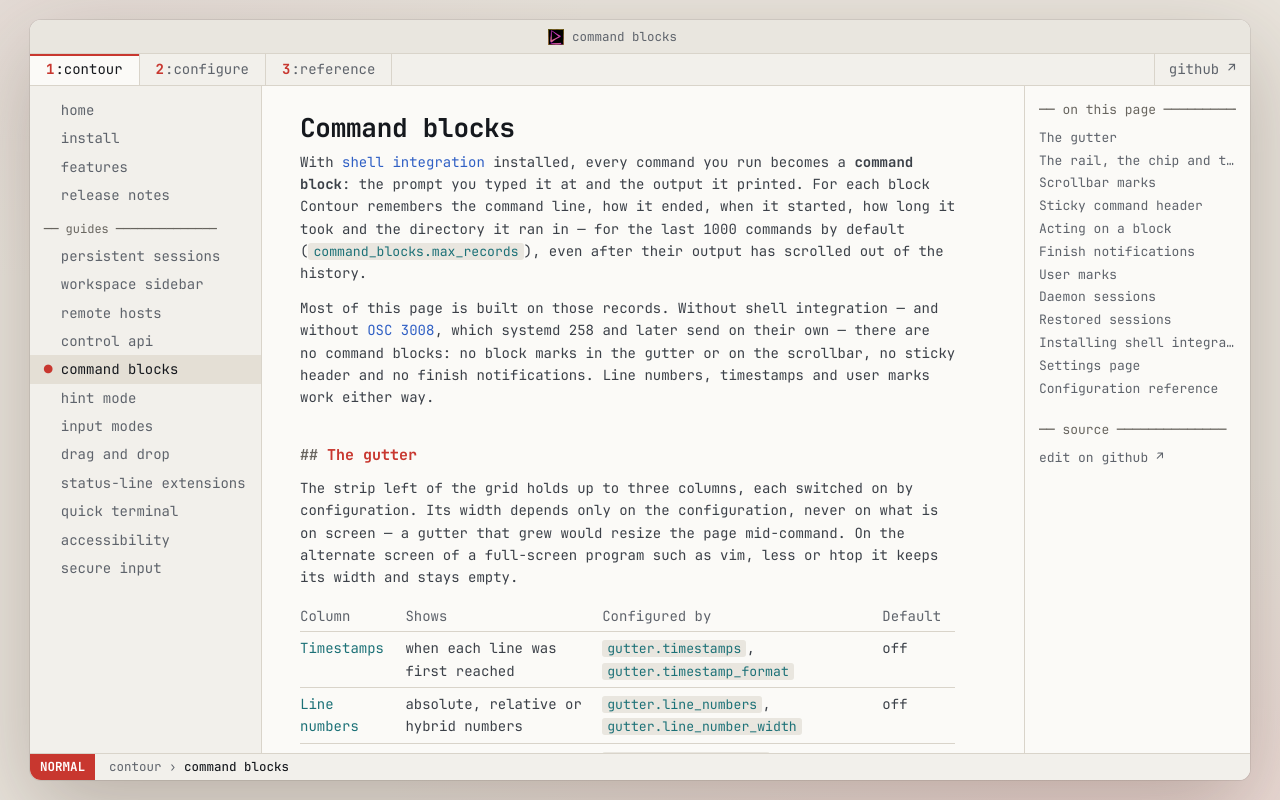

repository: christianparpart/contour · page: demo/command-blocks/index.html · generator: mkdocs

# Command blocks

With [shell integration](../vt-extensions/osc-133-shell-integration.md) installed, every command you
run becomes a **command block**: the prompt you typed it at and the output it printed. For each block
Contour remembers the command line, how it ended, when it started, how long it took and the directory
it ran in — for the last 1000 commands by default (`command_blocks.max_records`), even after their
output has scrolled out of the history.

Most of this page is built on those records. Without shell integration — and without
[OSC 3008](../vt-extensions/osc-3008-context.md), which systemd 258 and later send on their own — there
are no command blocks: no block marks in the gutter or on the scrollbar, no sticky header and no finish
notifications. Line numbers, timestamps and user marks work either way.

## The gutter

The strip left of the grid holds up to three columns, each switched on by configuration. Its width
depends only on the configuration, never on what is on screen — a gutter that grew would resize the
page mid-command. On the alternate screen of a full-screen program such as vim, less or htop it keeps
its width and stays empty.

| Column | Shows | Configured by | Default |
|--------|-------|---------------|---------|
| Timestamps | when each line was first reached | `gutter.timestamps`, `gutter.timestamp_format` | off |
| Line numbers | absolute, relative or hybrid numbers | `gutter.line_numbers`, `gutter.line_number_width` | off |
| Block column | fold controls, exit status, user marks | `folding.show_markers`, `gutter.exit_status`, `gutter.user_marks` | on |

```yaml
gutter:
  exit_status: true
  user_marks: true
  line_numbers: hybrid
  line_number_width: 6
  timestamps: true
  timestamp_format: "%H:%M:%S"
```

### The block column

One cell per line, beside the grid, showing the first of these that applies:

| Mark | Where | Meaning |
|------|-------|---------|
| boxed minus / boxed plus | a prompt line | the block's output is shown / collapsed; click to toggle |
| ◆ | any other line | a user mark (`mm` in Vi normal mode) |
| `│`, `┕` | the output | the extent of the block |
| ▸ | a prompt line | the command is still running |
| ● | a prompt line | the command finished without output to fold — or, with `folding.show_markers: false`, finished at all |

A block's marks take the color of how its command ended, from the color scheme's
[`block_status`](../configuration/colors.md#block_status) colors: neutral for success, red for a
failure, yellow while it runs. With `gutter.exit_status: false` the column keeps the plain fold-marker
color and draws neither ▸ nor ●; with `gutter.user_marks: false` it draws no ◆. The column is there while
any of the three is on.

Hover the block column to see the block's exit code (and the signal that ended it, named by
[OSC 3008](../vt-extensions/osc-3008-context.md) or by a 128 + n exit status), its duration, start time,
directory and command line.

### Line numbers

`gutter.line_numbers` works like vim's `number` and `relativenumber`:

| Value | vim | Cursor line | Other lines |
|-------|-----|-------------|-------------|
| `off` | `nonu nornu` | — | — |
| `absolute` | `nu` | its number | their numbers |
| `relative` | `rnu` | `0` | distance from the cursor line |
| `hybrid` | `nu rnu` | its number | distance from the cursor line |

- An absolute number counts rows from the first row of the session, including rows that have since left
  the history, so a row keeps its number while the history scrolls away. Resizing the window re-wraps the
  lines and renumbers the rows below the top.
- A relative distance counts the rows you see: a collapsed block counts as one row, exactly as `j` and `k`
  do, so `12k` lands on the row labeled 12.
- The cursor is the Vi-mode cursor while Vi mode is on, and the terminal's cursor otherwise.
- `gutter.line_number_width` (3 to 10, default 6) is the column count; a longer number shows its last
  digits after `…`.

### Timestamps

`gutter.timestamps: true` shows beside each line the local time output first reached it.
`gutter.timestamp_format` is a [`std::format` chrono format](https://en.cppreference.com/w/cpp/chrono/system_clock/formatter)
such as `%H:%M:%S` (the default) or `%H:%M`. It must begin with a `%` conversion, and every character it
spells must take exactly one column; a format that cannot be used is reported when the configuration loads,
and the default is kept. A line shows its time only where it differs from the line above, so a burst of
output does not repeat the same second all the way down. Recording the time costs no memory per line.

### Folding

A finished command's output can be collapsed to its prompt line (see
[`folding`](../configuration/index.md#folding)): click its fold control in the block column, or use the
`ToggleFold`, `ToggleLastFold`, `CollapseLastFold`, `CollapseAllFolds` and `ExpandAllFolds` actions. A
collapsed block says how much it hides — `1,234 lines hidden ⌄` — after its prompt; that chip is drawn over
the page and is never selected or copied. In Vi normal mode, vim's fold keys work:

| Key | Action |
|-----|--------|
| `za` | toggle the block under the cursor |
| `zo` | open it |
| `zc` | close it |
| `zM` | close every block |
| `zR` | open every block |

Unlike vim's, these know one fold level only, take no count, and work in normal mode alone; `zn`, `zN` and
`zi` do not exist. With `folding.enabled: false`, `za`, `zc` and `zM` do nothing, while `zo` and `zR` still
open what is collapsed.

## The rail, the chip and the block menu

On the native chrome styles each block gets a **rail**: a thin strip after the line numbers and timestamps,
beside the block's rows. It is neutral for a success (a ✓ appears while the pointer is over the block), red
with a ✗ for a failure, and the accent colour with a ▸ while the command runs. The strip has a fixed width,
so the page never changes size when a block starts or ends. The `ui_style: terminal` row keeps the block
column described above.

- **The chip.** Right of a finished command's prompt, in cells that are blank, a small pill says how it
  went — `Failed · exit 1 · 0.0 s` — and a running command's pill ticks. The pill is placed only where it
  covers nothing: a prompt with an RPROMPT keeps it, and a prompt filling the whole row shows the rail's
  mark alone, with the details in the block menu and read out by screen readers. A folded block's chip
  says `80 lines hidden ⌄`; clicking it expands the block.
- **The menu.** A ⋯ button beside the block, or a right-click on it, opens a native menu whose header names
  the command and how it ended, above *Copy Output*, *Copy Command*, *Rerun*, *Open in Pager* and
  *Collapse Output*. The block's tooltip is gone; the header carries what it said.
- **Keyboard.** `Cmd+Up` and `Cmd+Down` (macOS) step through the blocks and announce each one;
  `Shift+Cmd+Up` and `Shift+Cmd+Down` also select its output. `Ctrl+Enter` or `Shift+F10` opens the
  focused block's menu, `Enter` toggles its fold, `Escape` leaves the block, and typing reaches the shell
  again. The actions are `FocusPreviousCommand`, `FocusNextCommand`, `SelectPreviousCommandOutput`,
  `SelectNextCommandOutput`, `OpenBlockMenu`, `ClearCommandBlockFocus` and `ToggleCommandFold`, and the
  keys are free to rebind; while a block holds the focus the input mode `BlockFocus` is on.
- **Ending a session** with a command still running closes its block as abandoned: no ▸, no tick and no
  finish notification stay behind, and a restarted pane starts with no blocks.

## Scrollbar marks

The scrollbar marks where commands are, so a failure far up the history is one glance — and one
click — away. Clicking a mark scrolls its line to the top, opening its block if that was collapsed.
Marks that fall on the same pixel merge, the most important winning: a failure, then a running command,
then a user mark, then any other command. A failure is a solid tick, a running command a hollow one, and
a search match (`search_matches`) a yellow one. A command's mark takes its
[`block_status`](../configuration/colors.md#block_status) color.

```yaml
profiles:
  main:
    scrollbar:
      marks: [failures, commands, user_marks, running, search_matches]   # [] turns the marks off
```

The scrollbar is shown on the right by default, so the marks are there from the start. It floats over the
edge of the terminal without taking a column away, and appears only once there is history to scroll
through.

That default applies to new configurations. Contour writes out its full default configuration on first
run, so a `contour.yml` written by an earlier version still says `position: Hidden` and shows neither the
scrollbar nor its marks. Set `position: Right` to see them, or pick *right* for *Scrollbar position* on
the settings page:

```yaml
profiles:
  main:
    scrollbar:
      position: Right      # Left | Right (the default) | Hidden
```

The marks hide whenever the scrollbar does: on the alternate screen (`hide_in_alt_screen`, on by
default), and with `position: Hidden`, or *hidden* on the settings page.

## Sticky command header

Scrolled back into a long output, the command that produced it stays pinned above it — in the pane
header of a split, in the title band of a single pane, and in the grid's own band under
`show_title_bar: true` — with its exit status and duration — or `running 12s` while it runs. Click the header to jump to the command.

```yaml
profiles:
  main:
    sticky_header:
      mode: scrolled       # never | scrolled | always
      show_evicted: true
```

- `scrolled` (the default) shows the header only while you are scrolled back into the history;
  `always` also shows it while following live output, so a running `make` stays labeled above its
  own output; `never` turns it off. It never shows on the alternate screen.
- The header needs prompt marks (`OSC 133 ; A`): a shell that marks only where its commands run gets none.
- When a command's own line has already been evicted from the history, the header names the command
  instead — `⋯ make -j8 — earlier output evicted` — so its remaining output still says where it came
  from. It does so wherever the header would show, and at the very top of the history even with
  `mode: never`; `show_evicted: false` turns it off.

The header is drawn over the page: selection, copying and screen readers see only the page.
Its colors: [`sticky_header`](../configuration/colors.md#sticky_header).

## Acting on a block

| To | Use |
|----|-----|
| select a command's output | <kbd>Ctrl</kbd> + triple-click on it, or `SelectCommandBlock` |
| copy part of a command block — its output, its input line, or both — as plain text | `CopyCommandBlock` |
| copy a command line, safe to paste | `CopyCommandLine` |
| open the last command's output in a pager | <kbd>Ctrl</kbd>+<kbd>Shift</kbd>+<kbd>G</kbd>, or `OpenCommandOutput` |
| select, copy or page the block under the pointer | the context menu |
| clear everything above the current prompt | `ClearToPrompt` |
| copy the last command's output when nothing is selected | `CopySelection` with `fallback: last_command_output` |

```yaml
input_mapping:
  # Ctrl+triple-click: select the clicked command's output (built in; a row like this replaces it)
  - { mods: [Control], mouse: Left, clicks: 3, action: SelectCommandBlock, part: output, target: pointer }
  # Ctrl+Shift+G: the last command's output in the pager (built in; command_blocks.pager)
  - { mods: [Control, Shift], key: G, action: OpenCommandOutput, target: last }
  # Copy the last command's output, or its command line, without selecting anything
  - { mods: [Control, Alt], key: C, action: CopyCommandBlock, target: last, part: output }
  - { mods: [Control, Alt], key: P, action: CopyCommandLine, target: last }
  # Copy the selection -- or, with nothing selected, the last command's output
  - { mods: [Control, Shift], key: C, action: CopySelection, fallback: last_command_output }
```

- `SelectCommandBlock` takes `part` — `output`, `input` (the prompt with the command typed at it) or `all` —
  and `target`: `pointer` (the block under the mouse), `cursor` (the block holding the cursor, the Vi-mode
  cursor in Vi mode) or `last` (the newest finished one).
- `CopyCommandBlock` takes the same `part` and `target` as `SelectCommandBlock` and copies that part
  into the clipboard as plain text. `CopyCommandLine` takes a `target` and copies that block's command
  line with the control characters that would be unsafe to paste removed, so an embedded end-of-paste
  sequence cannot make a shell run the rest.
- `OpenCommandOutput` takes the same `target`, plus a `program` that defaults to `command_blocks.pager`
  (`less -R`, or `more` on Windows). Its `placement` is `split` (a new pane below, the default), `tab`, or
  `detached`, which pipes the output into the program as plain text and opens no pane; for a pane, the
  output goes to a private file that is deleted when the pane closes. Its `format` is `sgr`, which keeps the
  colors, or `plain`, which drops them; without one, the configured pager gets
  `command_blocks.pager_format` (`sgr` by default) and a `program` the binding names gets `sgr`.
- `CopySelection`'s fallback is off unless you ask for it, so copying with nothing selected never
  replaces your clipboard with a build log by accident.
- The context menu's *Select Output*, *Copy Output*, *Copy Command* and *Open Output in Pager* act on the
  block under the pointer.
- Relative file paths in a command's output — <kbd>Ctrl</kbd>+clicked, or picked in
  [hint mode](hint-mode.md#path-resolution) — resolve against the directory that command ran in, not the
  shell's current one. Paths from a command that ran in a container or over ssh are not opened locally.

!!! note "New bindings and an existing `input_mapping`"

    Defining `input_mapping` replaces the default bindings (see [Key mapping](../configuration/key-mapping.md)).
    That costs you nothing here: <kbd>Ctrl</kbd>+triple-click and <kbd>Ctrl</kbd>+<kbd>Shift</kbd>+<kbd>G</kbd>
    are built-in fallbacks, not defaults, so they work whatever your `input_mapping` says — unless it
    binds the same chord itself, in which case your binding wins. `CopyCommandBlock`, `CopyCommandLine`
    and `ClearToPrompt` have no chord at all: add the bindings you want to your `input_mapping`.

## Finish notifications

When a command that took a while finishes somewhere you are not looking, Contour posts a desktop
notification — `✓ make finished`, `✗ make failed (exit 2)` or `✗ make killed (SIGSEGV)` — with how long it
took, where it ran and which tab it is in. Clicking it brings that pane forward where the desktop reports
clicks, and a newer notification from the same pane replaces the older one.

```yaml
profiles:
  main:
    notify_on_command_finish:
      when: unfocused      # never | unfocused | hidden | always
      min_duration: 10     # seconds; quicker commands never notify
      outcome: any         # any | failure
      action: notify       # notify | bell | notify_bell
      clear_on: focus      # focus | next | never
```

| Key | Meaning |
|-----|---------|
| `when` | `unfocused`: unless the pane is the focused one of the active window (the default); `hidden`: only while the pane is off screen (another tab, a zoomed sibling, a minimized window); `always`; `never` |
| `min_duration` | commands quicker than this many seconds never notify (default 10) |
| `outcome` | notify for `any` command, or only for a `failure` (a non-zero exit or a signal) |
| `action` | a desktop notification (`notify`), the profile's bell (`bell`), or both (`notify_bell`) |
| `clear_on` | withdraw the notification when you focus the pane (`focus`), when the next command there starts (`next`), or `never`. Only a desktop notification can be withdrawn (Linux); a tray message elsewhere stays until it times out |

It is on by default because the case it serves — a build in a background tab — is exactly when nobody
thinks to turn it on; the 10-second floor keeps ordinary commands quiet.

## User marks

`mm` in Vi normal mode marks the cursor line, and clears the mark again. A user mark is drawn as ◆ in
the gutter and as a tick on the scrollbar, and `[m` / `]m` jump between marks of both kinds. Unlike a
prompt, it never starts a command block: folding and block-wise history eviction ignore it. See
[Line marks](../input-modes.md#bookmarking-a-line-in-vi-normal-mode).

## Daemon sessions

All of this works in a [`contour client`](../persistent-sessions.md) session attached to a daemon: the
daemon sends the block records along with the screen. Reattaching does not replay notifications for
commands that finished while you were away. `OpenCommandOutput` opens no pane there — the pane would run
on the daemon's side, which never sees the file — so bind it with `placement: detached` instead.

## Restored sessions

When the daemon brings a workspace back after a restart, each pane's history comes back above a dimmed
"Restored · session ended hh:mm" row, which names the day too when it is not today. A command that was still
running when the snapshot was taken is shown as abandoned: its chip stops counting, since the program it
belonged to is gone. The first window to attach also shows one toast, such as "Restored 2 windows, 7 tabs".

## Installing shell integration

Contour offers to turn shell integration on when a bash, zsh or fish session needs it. After you have entered
three commands in a pane whose shell writes no prompt marks, a card appears in the pane's bottom rows: *Turn on
command blocks*, with *Install* and *Not Now*. *Install* shows the one line it would add to the shell's startup
file (`~/.zshrc`, `~/.bashrc` or `~/.bash_profile` on macOS, or `~/.config/fish/config.fish`) and nothing is
written yet. *Add Line* appends it and says so in a toast; new sessions of that shell then show command blocks.
*Cancel* hides the card for this run, and *Not Now* is remembered for that shell, in `gui-state.yml` beside
`contour.yml`.

The line runs `contour generate integration shell <shell>` from the binary that is running, and only in a shell
Contour started (`TERM_PROGRAM` is `contour`). Contour only ever appends: it never rewrites or replaces the
file, a file that is a symlink is appended through, and the line is not added twice. It adds nothing when
Contour runs as root, when the file changed while it was being read, or when an earlier append was cut short
and left half a Contour line at the end of the file: delete that line, then install again. The card is not
offered in a window attached to another host.

*Shell Integration* on the settings page starts with an *Install* group: one row per shell, saying *Installed
in ~/.zshrc*, *Not installed* or why the file cannot be read. *Install…* asks the same question, with the same
line, and adds it the same way, also for a shell you declined at the card. A row whose file ends in a
cut-short Contour line shows that exact line to delete.

## Settings page

Every setting above but the key bindings can also be changed on the settings page:

- *Global settings* has the rows named *Gutter: …*, *Command blocks: …* and *Folding: …*
  ([configuration](../configuration/index.md)). Each saves the one key it edits to `settings.yml`, and the
  rest of its section keeps what `contour.yml` says. *Command blocks: pager format* picks `sgr` or `plain`.
  *Command blocks: pager* cannot be left blank; *Reset* goes back to the pager `contour.yml` names.
- A profile's page has a *Command blocks* group ([profiles](../configuration/profiles.md)): the three
  *Scrollbar marks: …* rows, *Sticky command header*, *Name evicted commands*, *Notify on finish* and the
  *Notify: …* rows. *Scrollbar position* is under *History & scrollbar*. A profile defined in `contour.yml`
  is read-only there; *Save As* makes an editable copy.
- A color scheme's page has the swatches *Block status: success*, *failure* and *running*, *Gutter text*,
  and *Sticky header: background* and *separator* ([colors](../configuration/colors.md)). A swatch the
  scheme leaves unset says that it follows the scheme's other colors, and shows the color they give it.
  Typing a new color pins the swatch, and so does <kbd>Enter</kbd> in its field, which keeps the color it
  shows now; tabbing through the field pins nothing. Each of these swatches that the scheme sets has a ↺
  button, which makes it follow the other colors again.
- *Keybindings* lists the bindings without editing them: the `input_mapping` of `contour.yml`, then the
  built-in bindings none of its rows takes, such as <kbd>Ctrl</kbd>+triple-click and
  <kbd>Ctrl</kbd>+<kbd>Shift</kbd>+<kbd>G</kbd>, marked *built-in*. A binding that runs several actions
  names them all.

When the page refuses a value, a message above the rows says why, and screen readers announce it. The
message goes away with the next change that goes through, or when you open another page.

## Configuration reference

- Global: [`gutter`](../configuration/index.md#gutter), [`command_blocks`](../configuration/index.md#command_blocks), [`folding`](../configuration/index.md#folding)
- Profile: [`scrollbar`](../configuration/profiles.md#scrollbar), [`sticky_header`](../configuration/profiles.md#sticky_header), [`notify_on_command_finish`](../configuration/profiles.md#notify_on_command_finish)
- Color scheme: [`block_status`](../configuration/colors.md#block_status), [`gutter_text`](../configuration/colors.md#gutter_text), [`sticky_header`](../configuration/colors.md#sticky_header)
- Actions and bindings: [Key mapping](../configuration/key-mapping.md)
